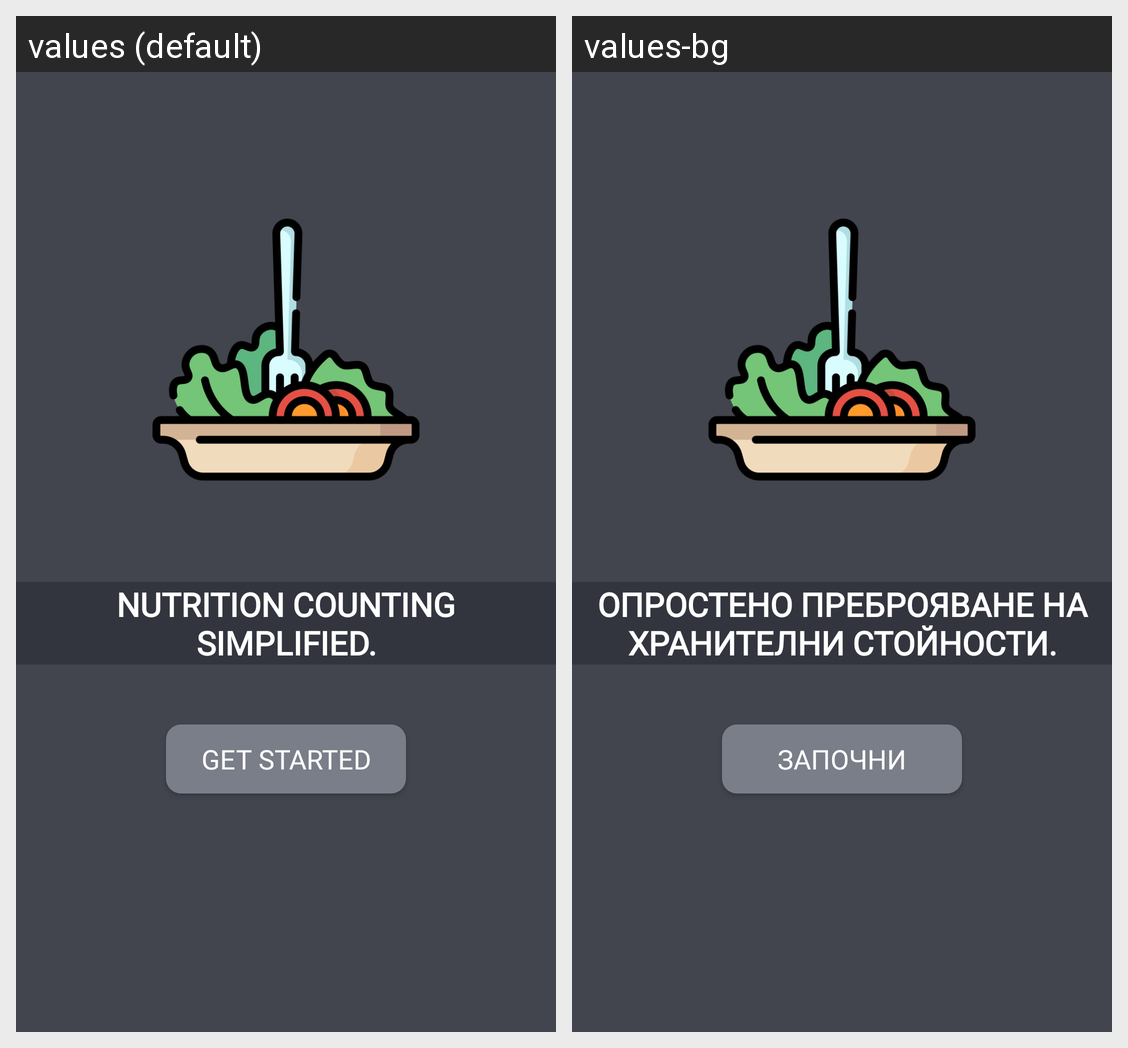

Strings drawn on this Android screen and how each of the app's shown locales translates them:
Android screen res/layout/activity_get_started.xml rendered under 2 locales, left to right: values (default), values-bg. Device: Nexus 5 (rendered at 1080×1920; each locale shown at half size, 540×960, under a caption strip naming it); theme Theme.AppCompat.Light.NoActionBar.
Strings drawn on this screen, with the default value and each locale's value (text and hints the layout hard-codes, and strings that could not be matched under every locale, appear in the picture but are not listed):

get_started
  values: Nutrition counting
      simplified.
  values-bg: Oпростено преброяване на
      хранителни стойности.

btnGetStarted
  values: Get Started
  values-bg: Започни
